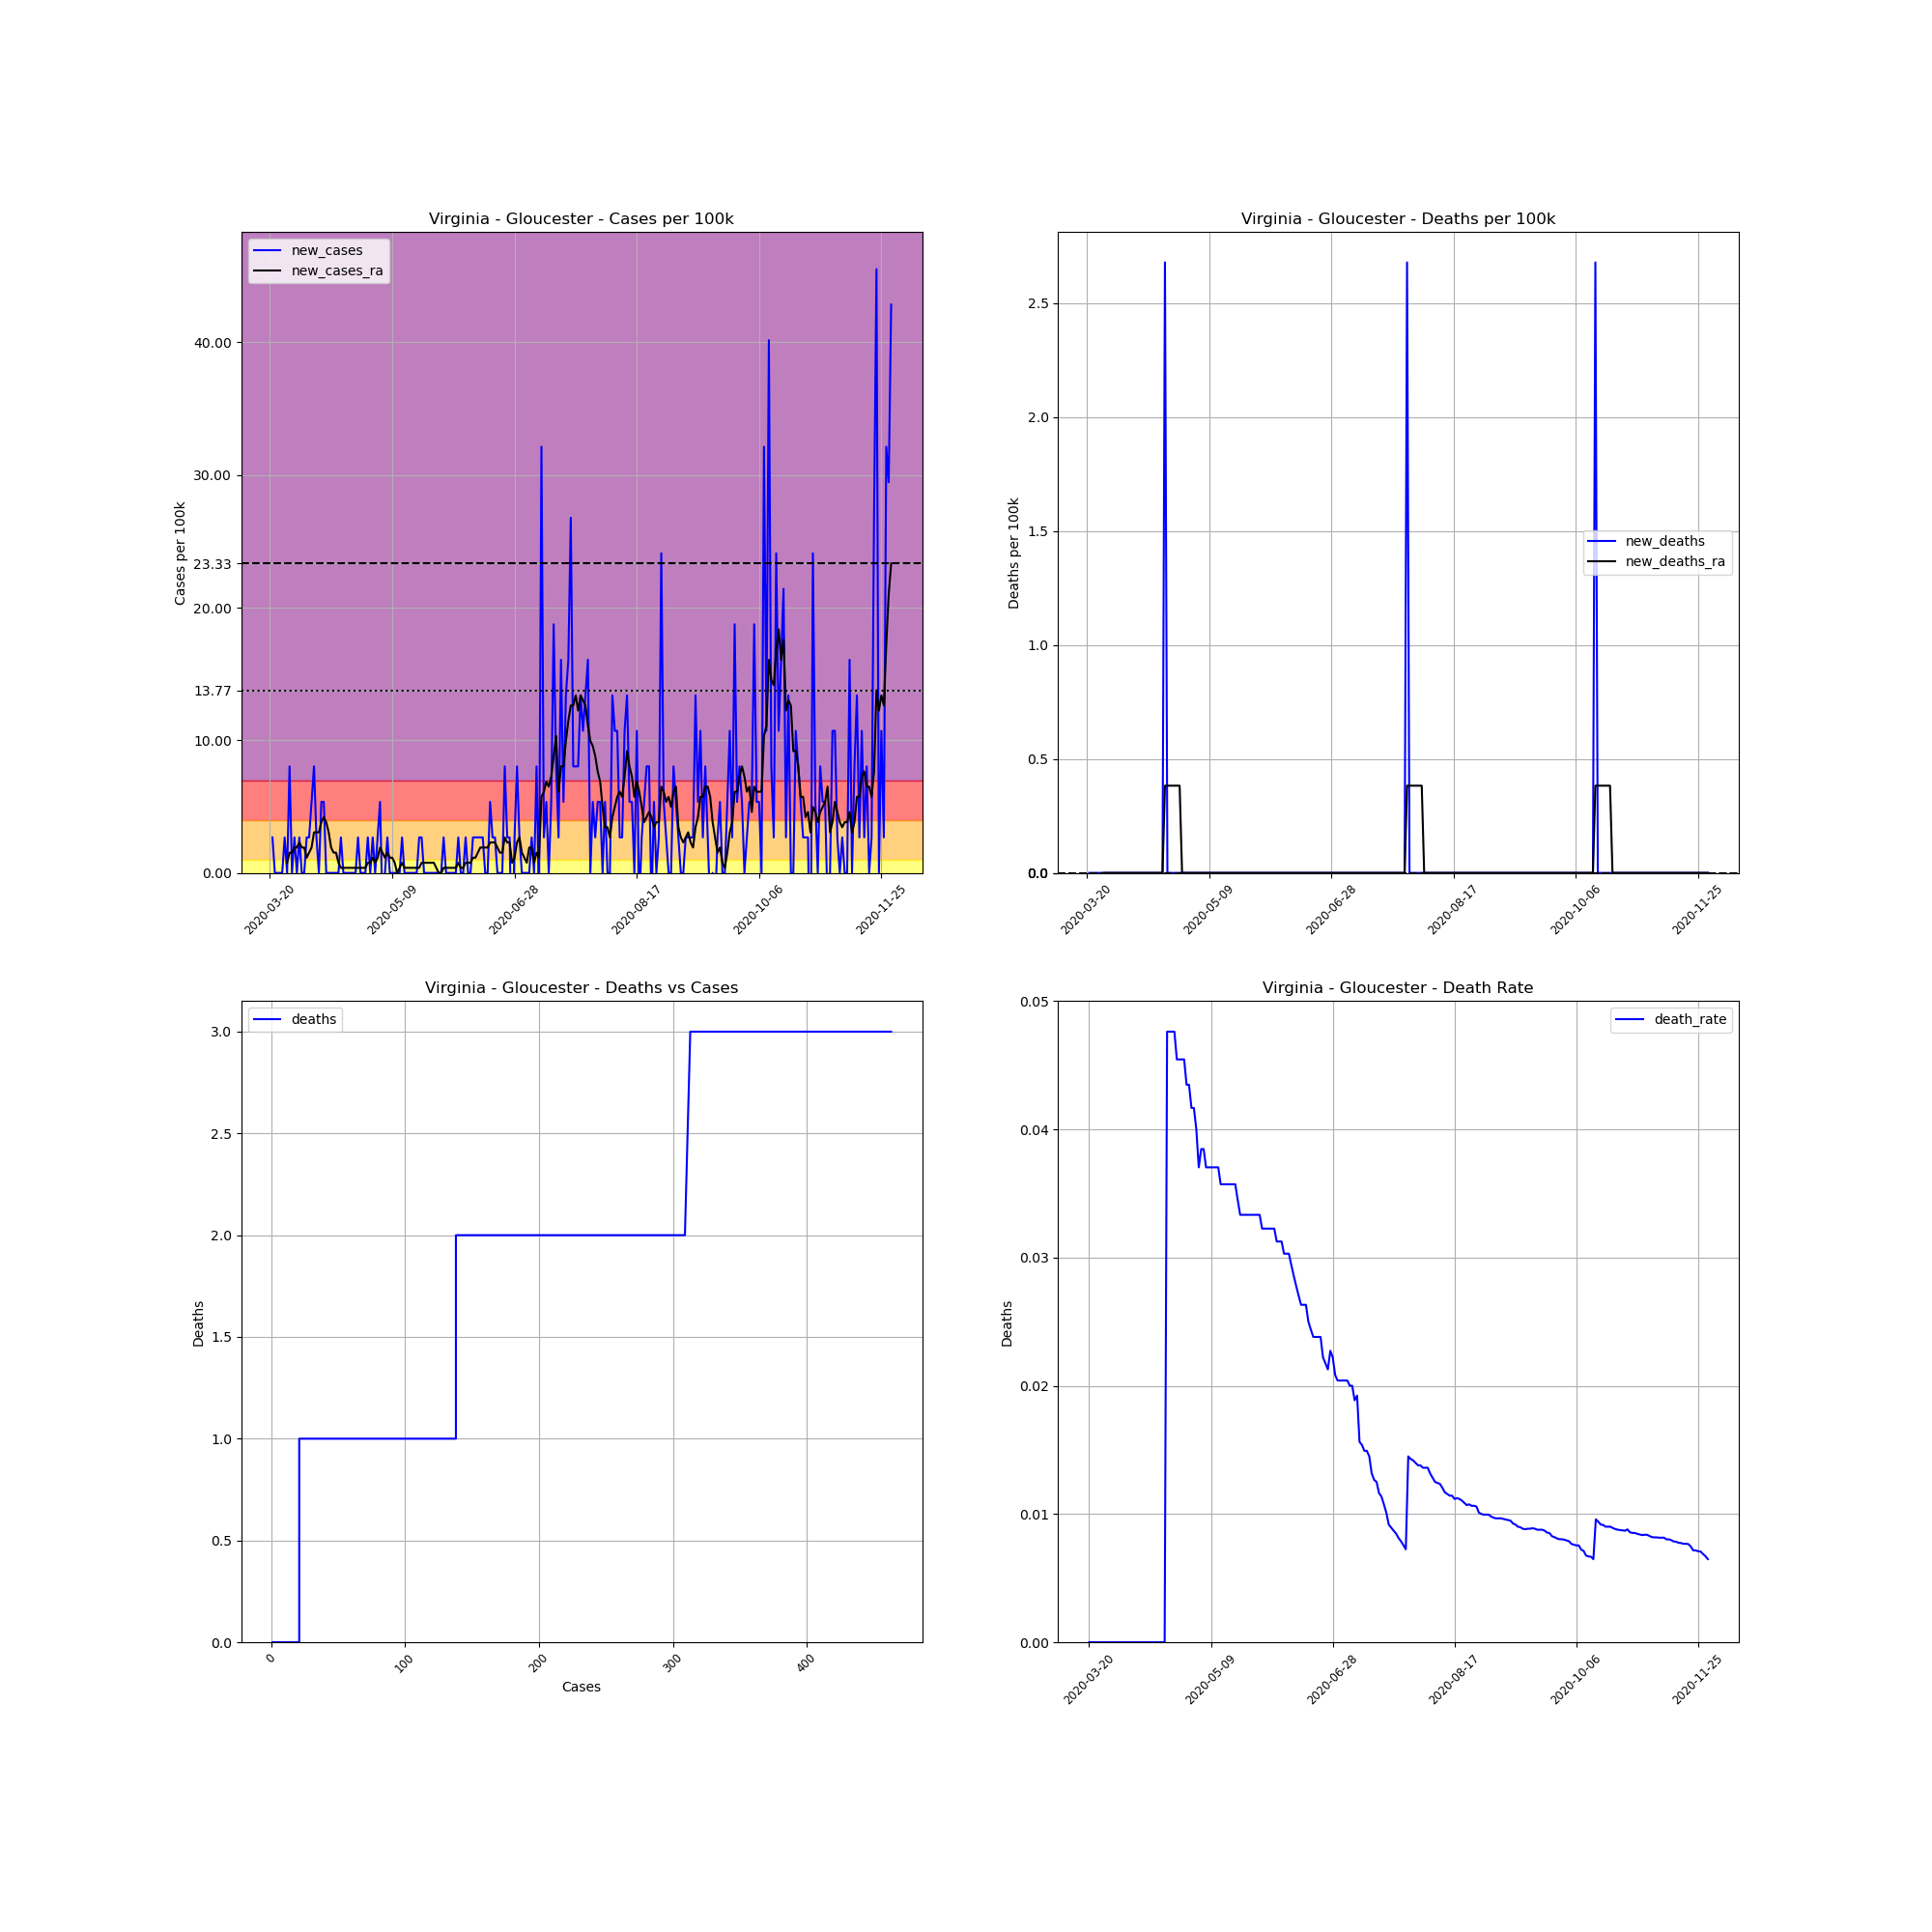

Source data for this figure (header and first rows):
, date, county, state, fips, cases, deaths, COUNTY, STNAME, CTYNAME, POPESTIMATE2019, cases_per_100k, deaths_per_100k, death_rate, new_cases, new_deaths, new_cases_ra, new_deaths_ra
229481, 2020-03-20, Gloucester, Virginia, 51073, 1, 0.0, 73, Virginia, Gloucester, 37348, 2.678, 0.0, 0.0, , , , 
229482, 2020-03-21, Gloucester, Virginia, 51073, 2, 0.0, 73, Virginia, Gloucester, 37348, 5.355, 0.0, 0.0, 2.678, 0.0, , 
229483, 2020-03-22, Gloucester, Virginia, 51073, 2, 0.0, 73, Virginia, Gloucester, 37348, 5.355, 0.0, 0.0, 0.0, 0.0, , 
229484, 2020-03-23, Gloucester, Virginia, 51073, 2, 0.0, 73, Virginia, Gloucester, 37348, 5.355, 0.0, 0.0, 0.0, 0.0, , 
229485, 2020-03-24, Gloucester, Virginia, 51073, 2, 0.0, 73, Virginia, Gloucester, 37348, 5.355, 0.0, 0.0, 0.0, 0.0, , 
229486, 2020-03-25, Gloucester, Virginia, 51073, 2, 0.0, 73, Virginia, Gloucester, 37348, 5.355, 0.0, 0.0, 0.0, 0.0, , 
229487, 2020-03-26, Gloucester, Virginia, 51073, 3, 0.0, 73, Virginia, Gloucester, 37348, 8.033, 0.0, 0.0, 2.678, 0.0, , 
229488, 2020-03-27, Gloucester, Virginia, 51073, 3, 0.0, 73, Virginia, Gloucester, 37348, 8.033, 0.0, 0.0, 0.0, 0.0, 0.765, 0.0
229489, 2020-03-28, Gloucester, Virginia, 51073, 6, 0.0, 73, Virginia, Gloucester, 37348, 16.07, 0.0, 0.0, 8.033, 0.0, 1.53, 0.0
229490, 2020-03-29, Gloucester, Virginia, 51073, 6, 0.0, 73, Virginia, Gloucester, 37348, 16.07, 0.0, 0.0, 0.0, 0.0, 1.53, 0.0
229491, 2020-03-30, Gloucester, Virginia, 51073, 7, 0.0, 73, Virginia, Gloucester, 37348, 18.74, 0.0, 0.0, 2.678, 0.0, 1.913, 0.0
229492, 2020-03-31, Gloucester, Virginia, 51073, 7, 0.0, 73, Virginia, Gloucester, 37348, 18.74, 0.0, 0.0, 0.0, 0.0, 1.913, 0.0
229493, 2020-04-01, Gloucester, Virginia, 51073, 8, 0.0, 73, Virginia, Gloucester, 37348, 21.42, 0.0, 0.0, 2.678, 0.0, 2.295, 0.0
229494, 2020-04-02, Gloucester, Virginia, 51073, 8, 0.0, 73, Virginia, Gloucester, 37348, 21.42, 0.0, 0.0, 0.0, 0.0, 1.913, 0.0
229495, 2020-04-03, Gloucester, Virginia, 51073, 8, 0.0, 73, Virginia, Gloucester, 37348, 21.42, 0.0, 0.0, 0.0, 0.0, 1.913, 0.0
229496, 2020-04-04, Gloucester, Virginia, 51073, 9, 0.0, 73, Virginia, Gloucester, 37348, 24.1, 0.0, 0.0, 2.678, 0.0, 1.148, 0.0
229497, 2020-04-05, Gloucester, Virginia, 51073, 10, 0.0, 73, Virginia, Gloucester, 37348, 26.78, 0.0, 0.0, 2.678, 0.0, 1.53, 0.0
229498, 2020-04-06, Gloucester, Virginia, 51073, 12, 0.0, 73, Virginia, Gloucester, 37348, 32.13, 0.0, 0.0, 5.355, 0.0, 1.913, 0.0
229499, 2020-04-07, Gloucester, Virginia, 51073, 15, 0.0, 73, Virginia, Gloucester, 37348, 40.16, 0.0, 0.0, 8.033, 0.0, 3.06, 0.0
229500, 2020-04-08, Gloucester, Virginia, 51073, 16, 0.0, 73, Virginia, Gloucester, 37348, 42.84, 0.0, 0.0, 2.678, 0.0, 3.06, 0.0
229501, 2020-04-09, Gloucester, Virginia, 51073, 16, 0.0, 73, Virginia, Gloucester, 37348, 42.84, 0.0, 0.0, 0.0, 0.0, 3.06, 0.0
229502, 2020-04-10, Gloucester, Virginia, 51073, 18, 0.0, 73, Virginia, Gloucester, 37348, 48.2, 0.0, 0.0, 5.355, 0.0, 3.825, 0.0
229503, 2020-04-11, Gloucester, Virginia, 51073, 20, 0.0, 73, Virginia, Gloucester, 37348, 53.55, 0.0, 0.0, 5.355, 0.0, 4.208, 0.0
229504, 2020-04-12, Gloucester, Virginia, 51073, 20, 0.0, 73, Virginia, Gloucester, 37348, 53.55, 0.0, 0.0, 0.0, 0.0, 3.825, 0.0
229505, 2020-04-13, Gloucester, Virginia, 51073, 20, 0.0, 73, Virginia, Gloucester, 37348, 53.55, 0.0, 0.0, 0.0, 0.0, 3.06, 0.0
229506, 2020-04-14, Gloucester, Virginia, 51073, 20, 0.0, 73, Virginia, Gloucester, 37348, 53.55, 0.0, 0.0, 0.0, 0.0, 1.913, 0.0
229507, 2020-04-15, Gloucester, Virginia, 51073, 20, 0.0, 73, Virginia, Gloucester, 37348, 53.55, 0.0, 0.0, 0.0, 0.0, 1.53, 0.0
229508, 2020-04-16, Gloucester, Virginia, 51073, 20, 0.0, 73, Virginia, Gloucester, 37348, 53.55, 0.0, 0.0, 0.0, 0.0, 1.53, 0.0
229509, 2020-04-17, Gloucester, Virginia, 51073, 20, 0.0, 73, Virginia, Gloucester, 37348, 53.55, 0.0, 0.0, 0.0, 0.0, 0.765, 0.0
229510, 2020-04-18, Gloucester, Virginia, 51073, 21, 0.0, 73, Virginia, Gloucester, 37348, 56.23, 0.0, 0.0, 2.678, 0.0, 0.3825, 0.0
229511, 2020-04-19, Gloucester, Virginia, 51073, 21, 0.0, 73, Virginia, Gloucester, 37348, 56.23, 0.0, 0.0, 0.0, 0.0, 0.3825, 0.0
229512, 2020-04-20, Gloucester, Virginia, 51073, 21, 0.0, 73, Virginia, Gloucester, 37348, 56.23, 0.0, 0.0, 0.0, 0.0, 0.3825, 0.0
229513, 2020-04-21, Gloucester, Virginia, 51073, 21, 1.0, 73, Virginia, Gloucester, 37348, 56.23, 2.678, 0.04762, 0.0, 2.678, 0.3825, 0.3825
229514, 2020-04-22, Gloucester, Virginia, 51073, 21, 1.0, 73, Virginia, Gloucester, 37348, 56.23, 2.678, 0.04762, 0.0, 0.0, 0.3825, 0.3825
229515, 2020-04-23, Gloucester, Virginia, 51073, 21, 1.0, 73, Virginia, Gloucester, 37348, 56.23, 2.678, 0.04762, 0.0, 0.0, 0.3825, 0.3825
229516, 2020-04-24, Gloucester, Virginia, 51073, 21, 1.0, 73, Virginia, Gloucester, 37348, 56.23, 2.678, 0.04762, 0.0, 0.0, 0.3825, 0.3825
229517, 2020-04-25, Gloucester, Virginia, 51073, 22, 1.0, 73, Virginia, Gloucester, 37348, 58.91, 2.678, 0.04545, 2.678, 0.0, 0.3825, 0.3825
229518, 2020-04-26, Gloucester, Virginia, 51073, 22, 1.0, 73, Virginia, Gloucester, 37348, 58.91, 2.678, 0.04545, 0.0, 0.0, 0.3825, 0.3825
229519, 2020-04-27, Gloucester, Virginia, 51073, 22, 1.0, 73, Virginia, Gloucester, 37348, 58.91, 2.678, 0.04545, 0.0, 0.0, 0.3825, 0.3825
229520, 2020-04-28, Gloucester, Virginia, 51073, 22, 1.0, 73, Virginia, Gloucester, 37348, 58.91, 2.678, 0.04545, 0.0, 0.0, 0.3825, 0.0
229521, 2020-04-29, Gloucester, Virginia, 51073, 23, 1.0, 73, Virginia, Gloucester, 37348, 61.58, 2.678, 0.04348, 2.678, 0.0, 0.765, 0.0
229522, 2020-04-30, Gloucester, Virginia, 51073, 23, 1.0, 73, Virginia, Gloucester, 37348, 61.58, 2.678, 0.04348, 0.0, 0.0, 0.765, 0.0
229523, 2020-05-01, Gloucester, Virginia, 51073, 24, 1.0, 73, Virginia, Gloucester, 37348, 64.26, 2.678, 0.04167, 2.678, 0.0, 1.148, 0.0
229524, 2020-05-02, Gloucester, Virginia, 51073, 24, 1.0, 73, Virginia, Gloucester, 37348, 64.26, 2.678, 0.04167, 0.0, 0.0, 0.765, 0.0
229525, 2020-05-03, Gloucester, Virginia, 51073, 25, 1.0, 73, Virginia, Gloucester, 37348, 66.94, 2.678, 0.04, 2.678, 0.0, 1.148, 0.0
229526, 2020-05-04, Gloucester, Virginia, 51073, 27, 1.0, 73, Virginia, Gloucester, 37348, 72.29, 2.678, 0.03704, 5.355, 0.0, 1.913, 0.0
229527, 2020-05-05, Gloucester, Virginia, 51073, 26, 1.0, 73, Virginia, Gloucester, 37348, 69.62, 2.678, 0.03846, -2.678, 0.0, 1.53, 0.0
229528, 2020-05-06, Gloucester, Virginia, 51073, 26, 1.0, 73, Virginia, Gloucester, 37348, 69.62, 2.678, 0.03846, 0.0, 0.0, 1.148, 0.0
229529, 2020-05-07, Gloucester, Virginia, 51073, 27, 1.0, 73, Virginia, Gloucester, 37348, 72.29, 2.678, 0.03704, 2.678, 0.0, 1.53, 0.0
229530, 2020-05-08, Gloucester, Virginia, 51073, 27, 1.0, 73, Virginia, Gloucester, 37348, 72.29, 2.678, 0.03704, 0.0, 0.0, 1.148, 0.0
229531, 2020-05-09, Gloucester, Virginia, 51073, 27, 1.0, 73, Virginia, Gloucester, 37348, 72.29, 2.678, 0.03704, 0.0, 0.0, 1.148, 0.0
229532, 2020-05-10, Gloucester, Virginia, 51073, 27, 1.0, 73, Virginia, Gloucester, 37348, 72.29, 2.678, 0.03704, 0.0, 0.0, 0.765, 0.0
229533, 2020-05-11, Gloucester, Virginia, 51073, 27, 1.0, 73, Virginia, Gloucester, 37348, 72.29, 2.678, 0.03704, 0.0, 0.0, -1.0150610510858574e-15, 0.0
229534, 2020-05-12, Gloucester, Virginia, 51073, 27, 1.0, 73, Virginia, Gloucester, 37348, 72.29, 2.678, 0.03704, 0.0, 0.0, 0.3825, 0.0
229535, 2020-05-13, Gloucester, Virginia, 51073, 28, 1.0, 73, Virginia, Gloucester, 37348, 74.97, 2.678, 0.03571, 2.678, 0.0, 0.765, 0.0
229536, 2020-05-14, Gloucester, Virginia, 51073, 28, 1.0, 73, Virginia, Gloucester, 37348, 74.97, 2.678, 0.03571, 0.0, 0.0, 0.3825, 0.0
229537, 2020-05-15, Gloucester, Virginia, 51073, 28, 1.0, 73, Virginia, Gloucester, 37348, 74.97, 2.678, 0.03571, 0.0, 0.0, 0.3825, 0.0
229538, 2020-05-16, Gloucester, Virginia, 51073, 28, 1.0, 73, Virginia, Gloucester, 37348, 74.97, 2.678, 0.03571, 0.0, 0.0, 0.3825, 0.0
229539, 2020-05-17, Gloucester, Virginia, 51073, 28, 1.0, 73, Virginia, Gloucester, 37348, 74.97, 2.678, 0.03571, 0.0, 0.0, 0.3825, 0.0
229540, 2020-05-18, Gloucester, Virginia, 51073, 28, 1.0, 73, Virginia, Gloucester, 37348, 74.97, 2.678, 0.03571, 0.0, 0.0, 0.3825, 0.0
... 195 more rows
